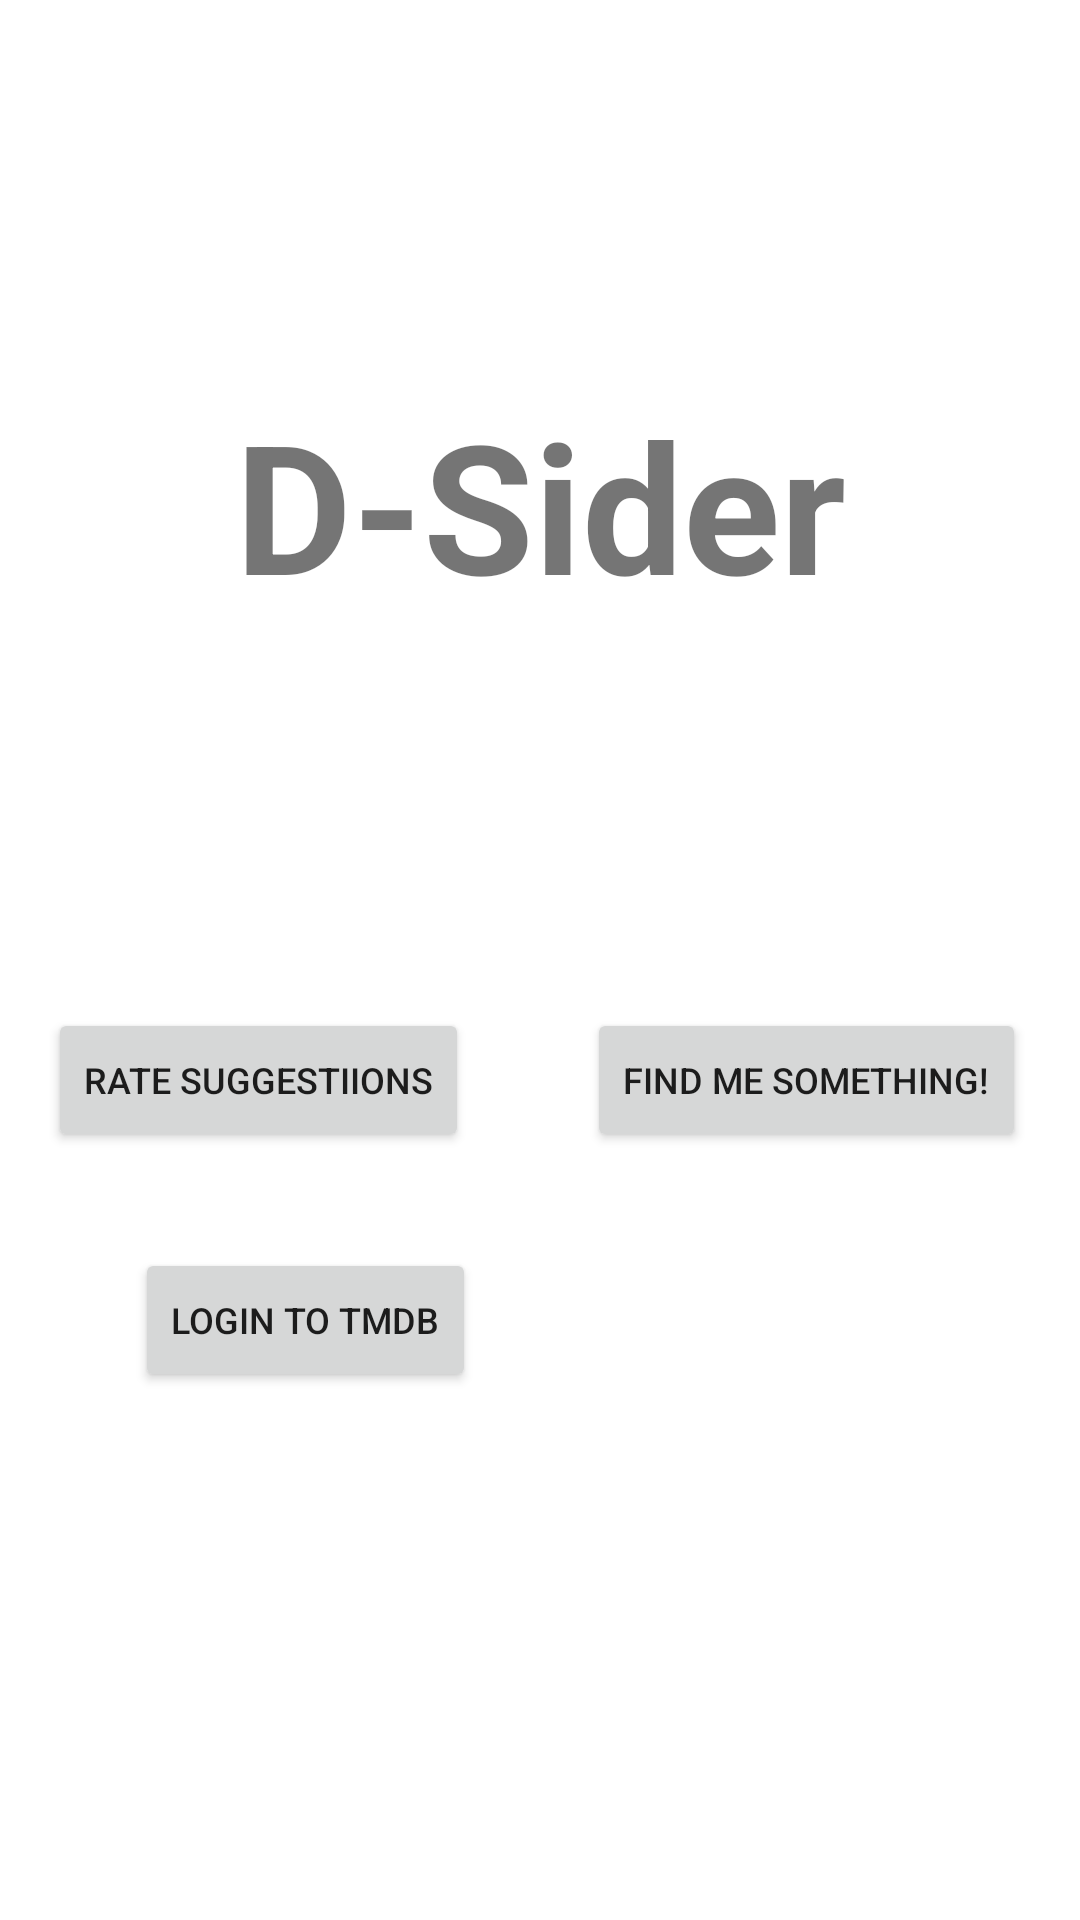

Here is an Android app screen rendered from its layout file. Give the layout XML and the strings, colors and styles it references.
<!-- AndroidManifest.xml: application theme Theme.DSider -->
<!-- res/layout/activity_main.xml -->
<?xml version="1.0" encoding="utf-8"?>
<androidx.constraintlayout.widget.ConstraintLayout xmlns:android="http://schemas.android.com/apk/res/android"
    xmlns:app="http://schemas.android.com/apk/res-auto"
    xmlns:tools="http://schemas.android.com/tools"
    android:layout_width="match_parent"
    android:layout_height="match_parent"
    tools:context=".MainActivity">

    <TextView
        android:id="@+id/MA_Title_Text"
        android:layout_width="wrap_content"
        android:layout_height="wrap_content"
        android:layout_marginTop="128dp"
        android:text="@string/d_sider"
        android:textSize="60sp"
        android:textStyle="bold"
        app:layout_constraintLeft_toLeftOf="parent"
        app:layout_constraintRight_toRightOf="parent"
        app:layout_constraintTop_toTopOf="parent" />

    <Button
        android:id="@+id/MA_rate_button"
        android:layout_width="wrap_content"
        android:layout_height="wrap_content"
        android:layout_marginStart="16dp"
        android:layout_marginTop="128dp"
        android:text="@string/rate_suggestiions"
        android:textSize="12sp"
        app:layout_constraintStart_toStartOf="parent"
        app:layout_constraintTop_toBottomOf="@+id/MA_Title_Text" />

    <Button
        android:id="@+id/MA_offline_button"
        android:layout_width="wrap_content"
        android:layout_height="wrap_content"
        android:layout_marginStart="37dp"
        android:layout_marginTop="128dp"
        android:layout_marginEnd="16dp"
        android:text="@string/find_something"
        android:textSize="12sp"
        app:layout_constraintEnd_toEndOf="parent"
        app:layout_constraintStart_toEndOf="@+id/MA_rate_button"
        app:layout_constraintTop_toBottomOf="@+id/MA_Title_Text" />

    <Button
        android:id="@+id/MA_register_button"
        android:layout_width="wrap_content"
        android:layout_height="wrap_content"
        android:layout_marginStart="45dp"
        android:layout_marginTop="32dp"
        android:text="@string/login_to_tmdb"
        android:textSize="12sp"
        app:layout_constraintStart_toStartOf="parent"
        app:layout_constraintTop_toBottomOf="@+id/MA_rate_button" />

</androidx.constraintlayout.widget.ConstraintLayout>
<!-- resources referenced by this layout -->
<resources>
  <string name="d_sider">D-Sider</string>
  <string name="find_something">Find me something!</string>
  <string name="login_to_tmdb">Login to TMDB</string>
  <string name="rate_suggestiions">Rate suggestiions</string>
  <style name="Theme.DSider" parent="Theme.MaterialComponents.DayNight.DarkActionBar">
          
          <item name="colorPrimary">@color/purple_500</item>
          <item name="colorPrimaryVariant">@color/purple_700</item>
          <item name="colorOnPrimary">@color/white</item>
          
          <item name="colorSecondary">@color/teal_200</item>
          <item name="colorSecondaryVariant">@color/teal_700</item>
          <item name="colorOnSecondary">@color/black</item>
          
          <item name="android:statusBarColor" tools:targetApi="l">?attr/colorPrimaryVariant</item>
          
      </style>
  <!-- not gathered from this repository: default colours our renderer supplied (Android Studio template values) -->
  <color name="purple_500">#FF6200EE</color>
  <color name="purple_700">#FF3700B3</color>
  <color name="teal_200">#FF03DAC5</color>
  <color name="teal_700">#FF018786</color>
  <color name="black">#FF000000</color>
  <color name="white">#FFFFFFFF</color>
</resources>
